Dataset: MasterDataset (GitHub, shihabpk99/AI-Powered-Crop-Disease-Detection-System). Classes: potato bacterial disease, potato fungal disease, potato healthy, potato late blight, rice blast, rice brown spot, rice healthy, rice sheath blight, rice tungro virus, wheat black point, wheat blast, wheat fusarium foot rot, wheat healthy, wheat leaf blight.

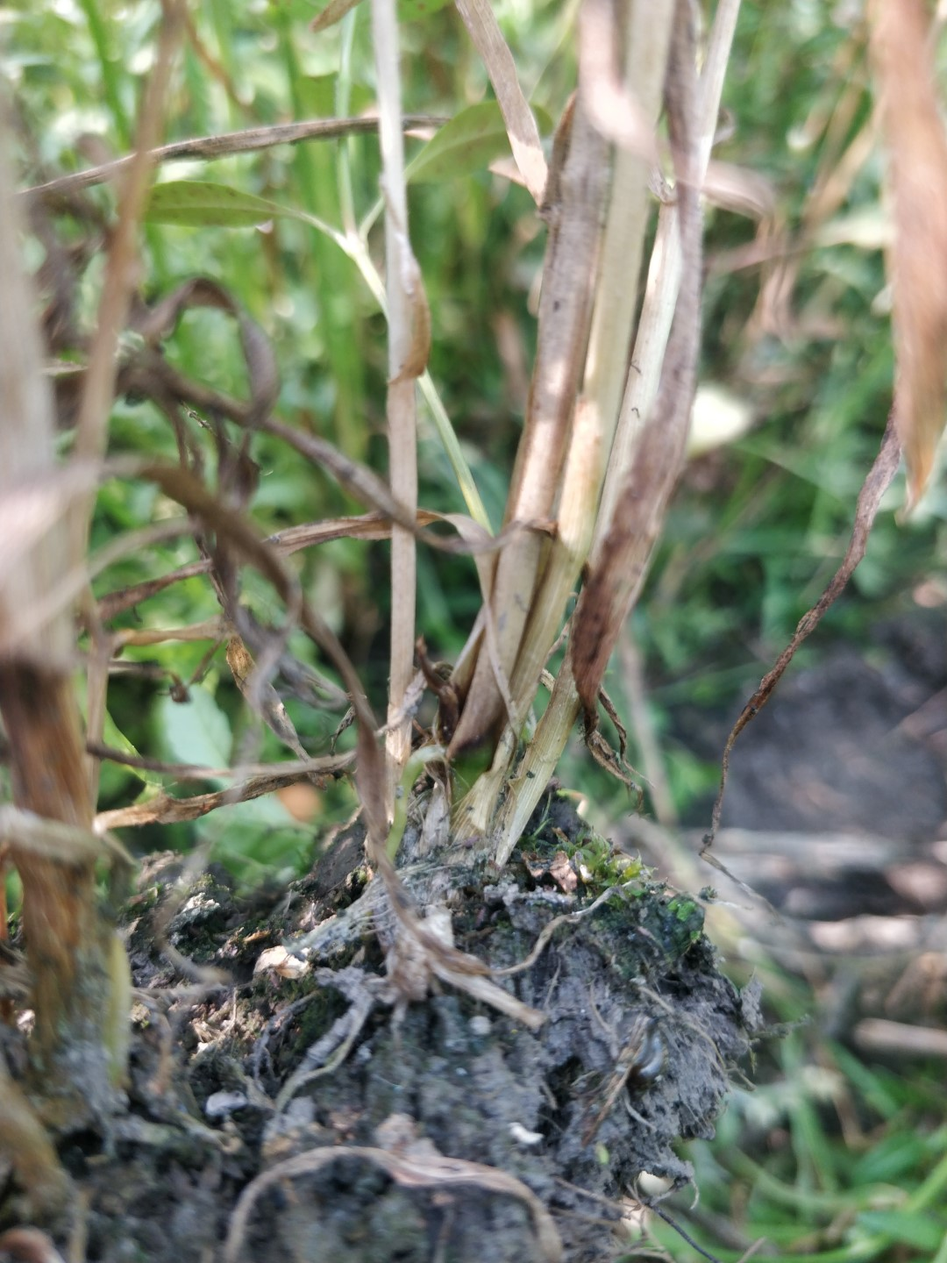
Label: wheat fusarium foot rot

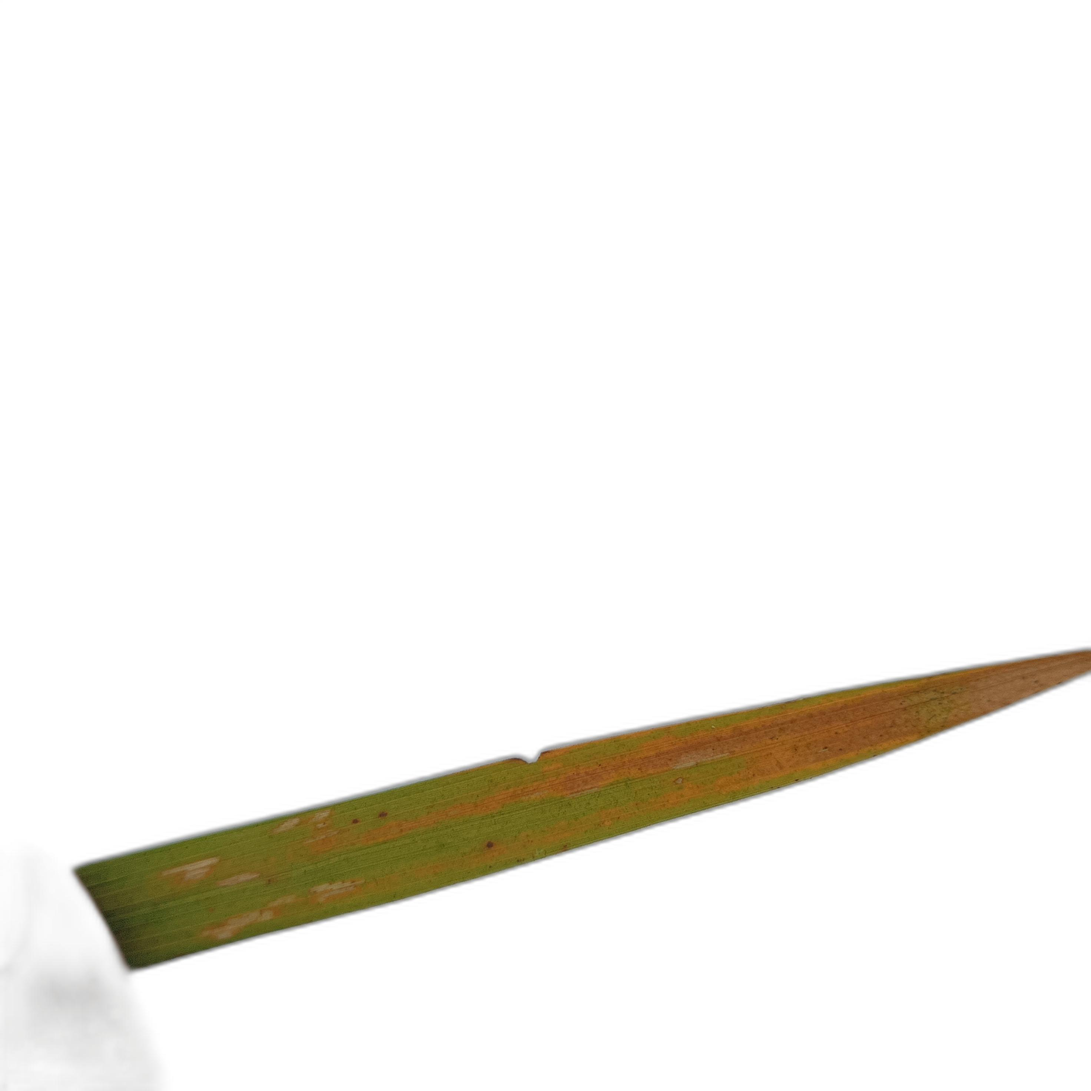
Label: rice tungro virus

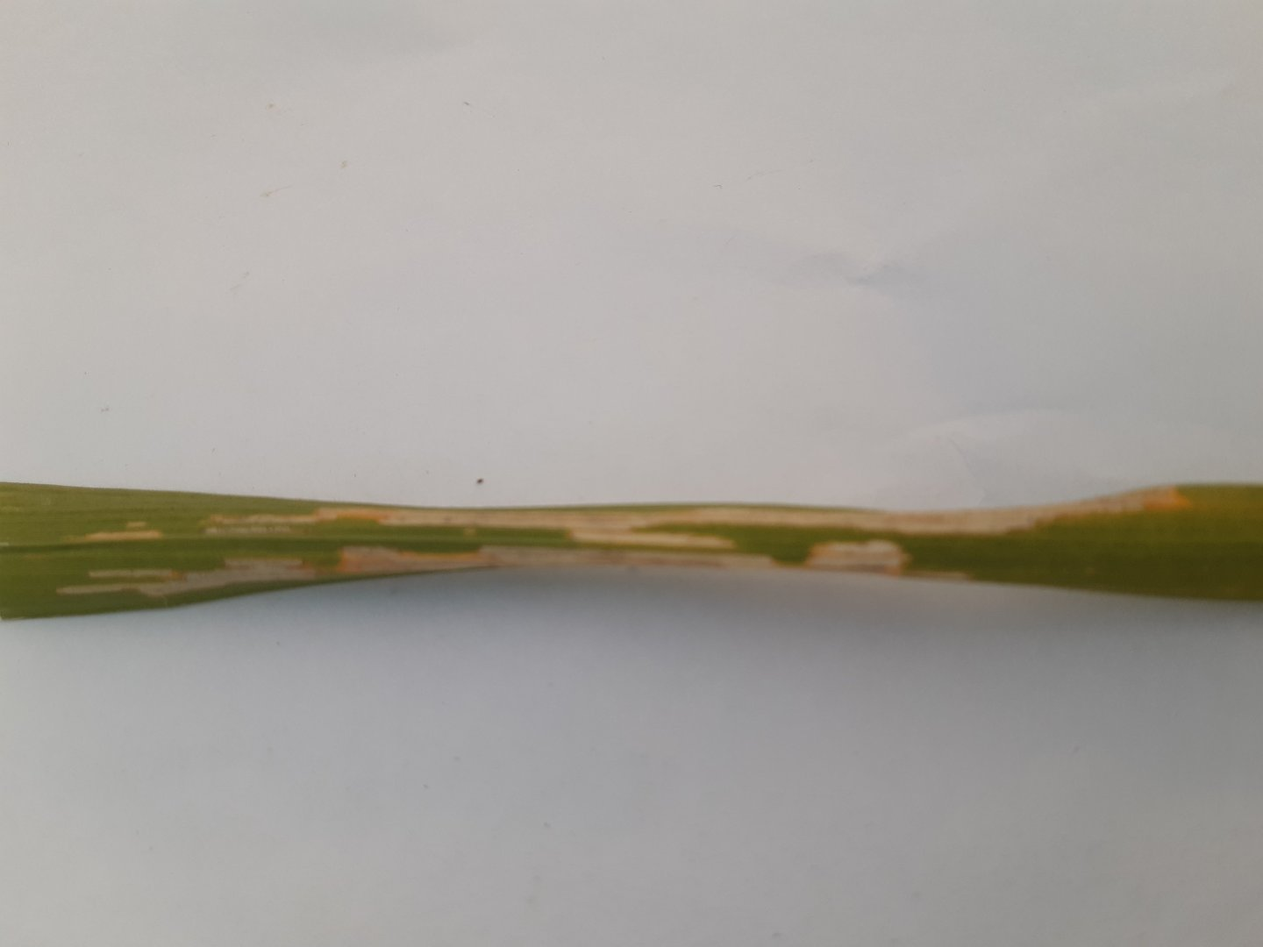
Label: rice sheath blight

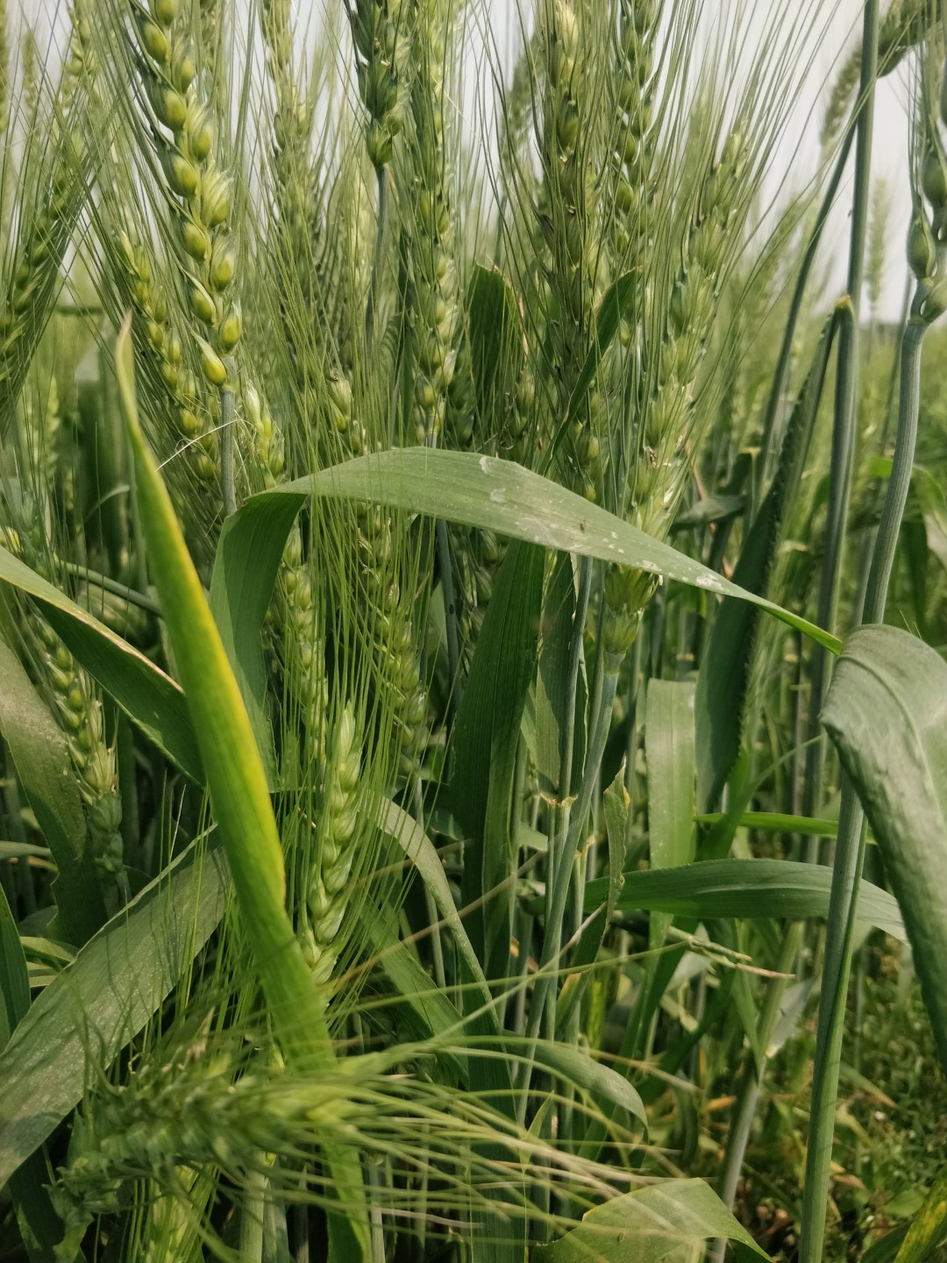
Label: wheat healthy

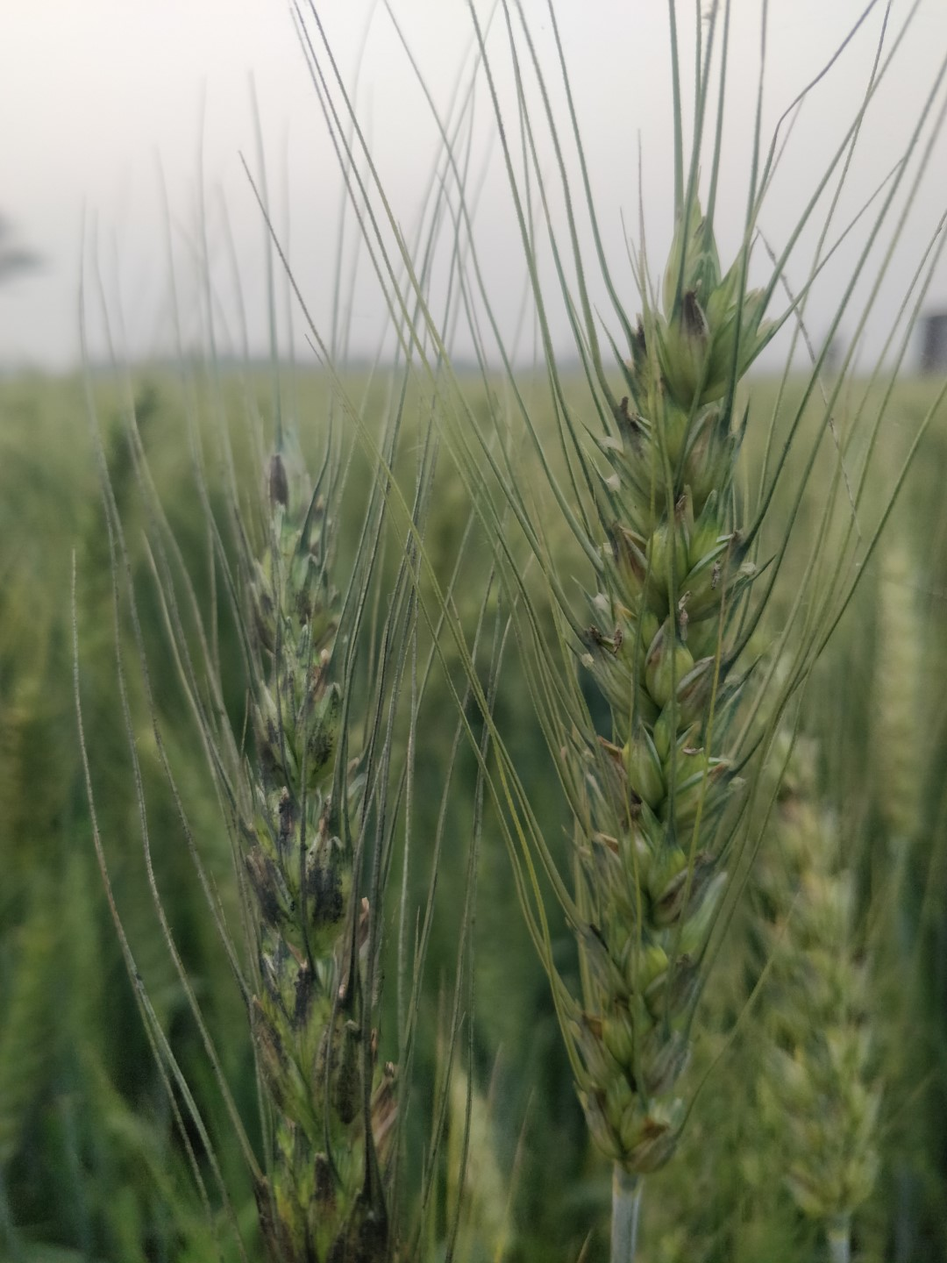
Label: wheat black point

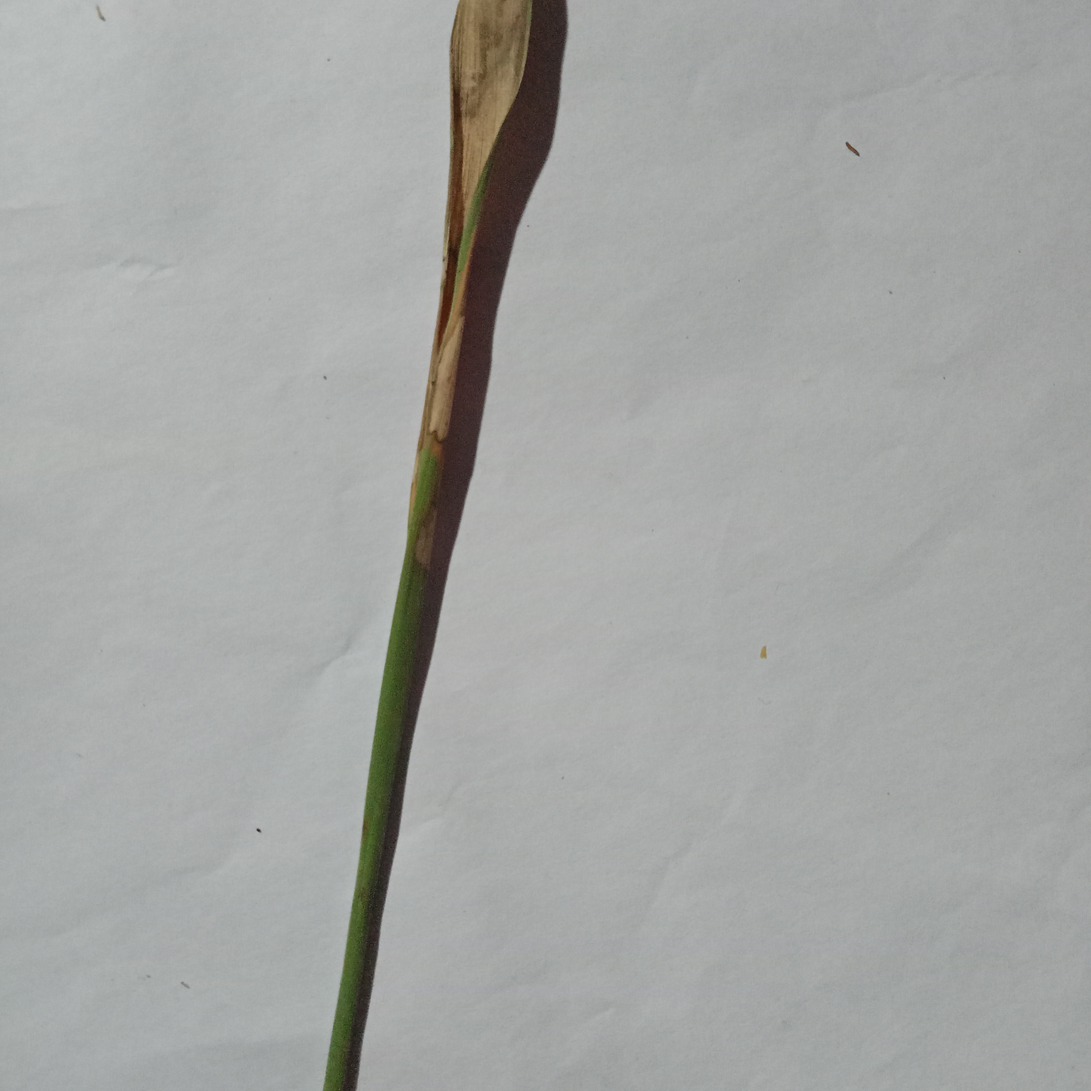
Label: rice blast
